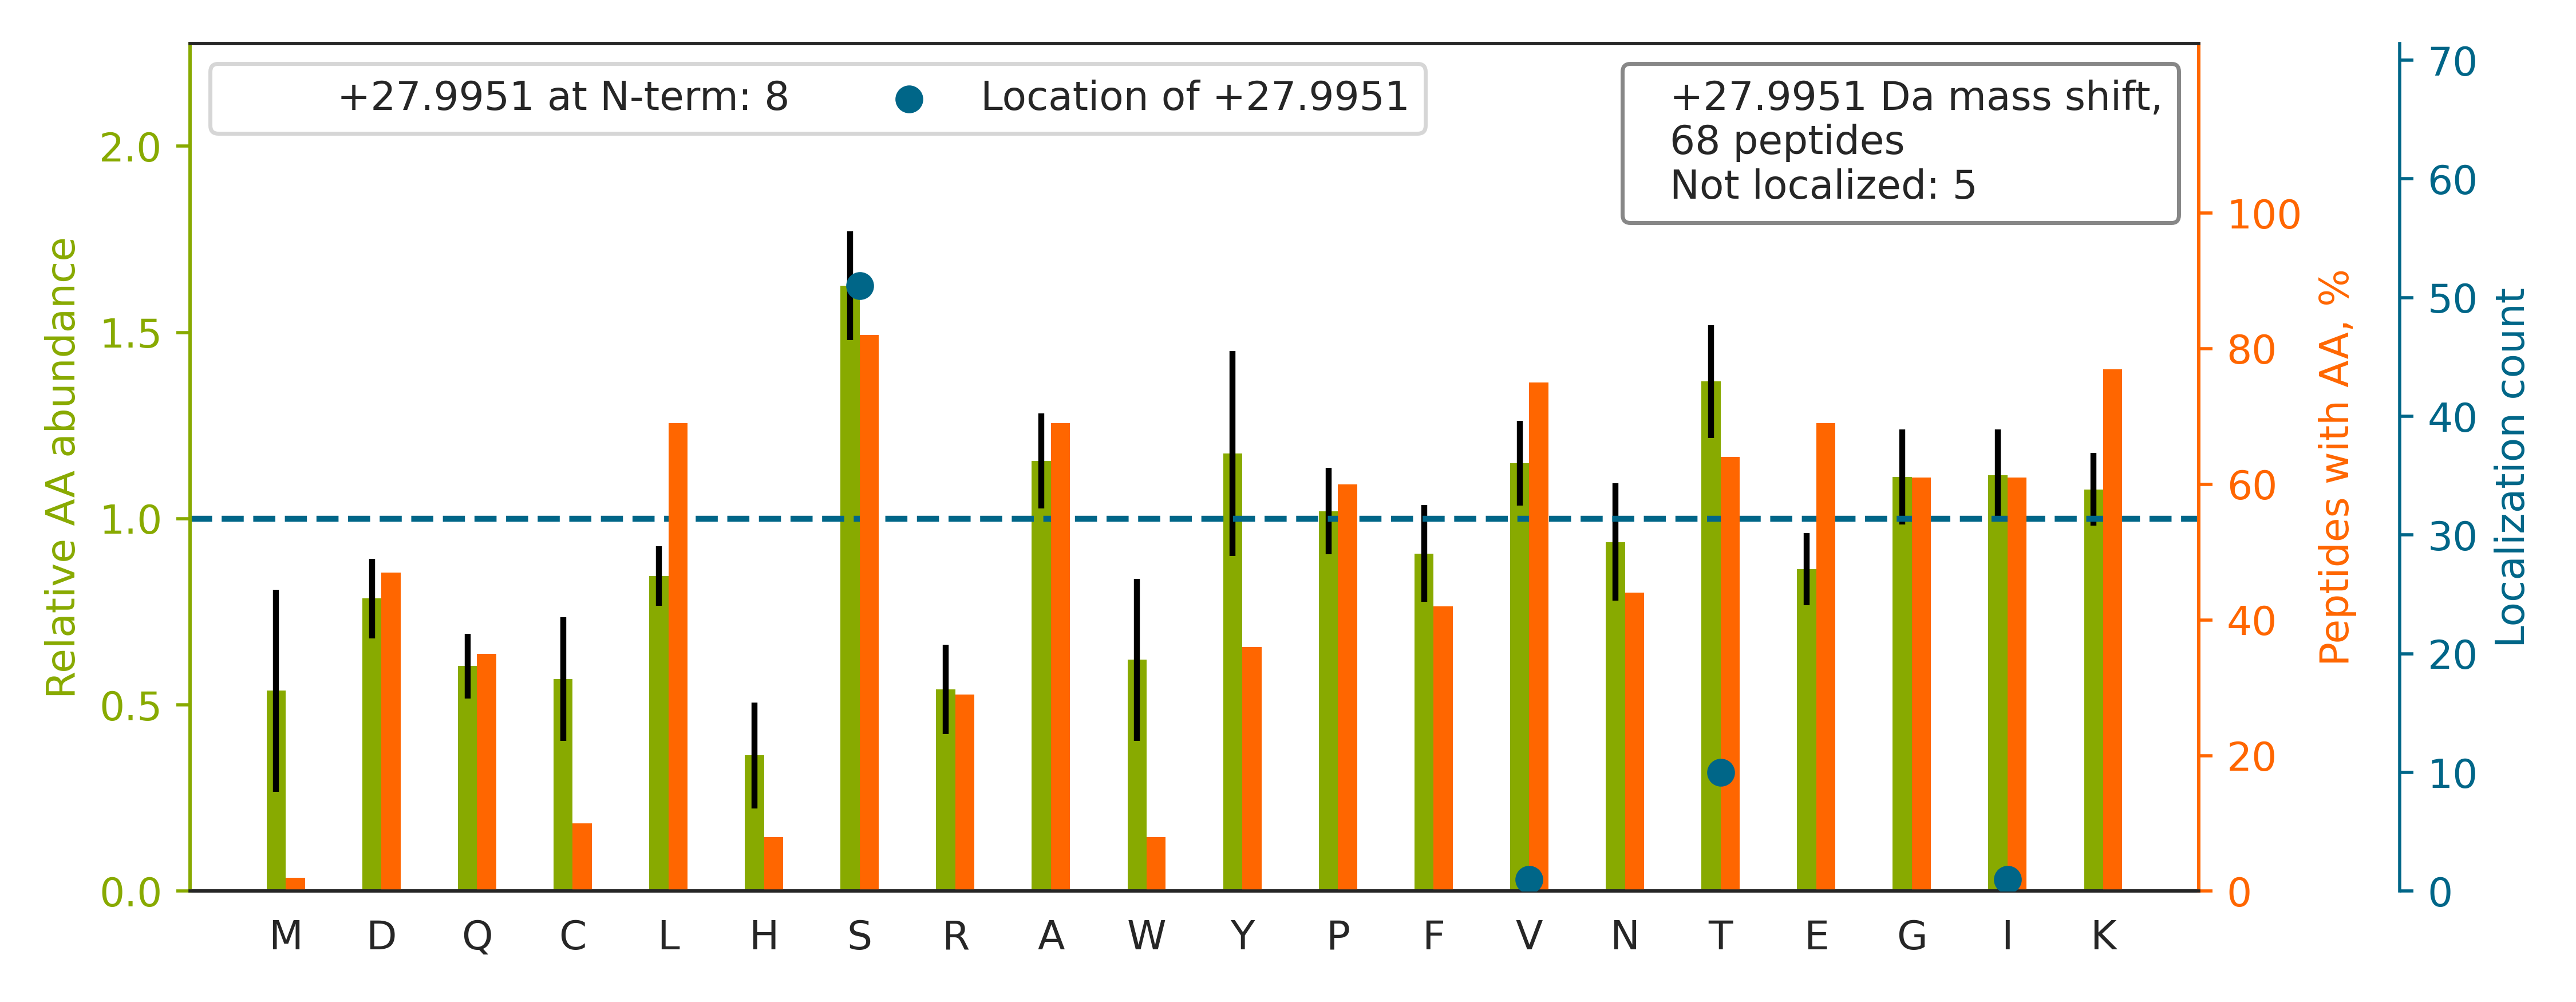

The file beside this chart, header and first rows:
top isoform	localization score	spectrum
QLFHPEQLITGKEDAAS[+28]NYAR	0.9996	QEXI22261.30342.30342.4
VAPEEHPVLLT[+28]EAPLNPK	1	QEXI22261.33019.33019.3
ELASQPDVDGFLVGGAS[+28]LKPEFVDIINAK	0.9181	QEXI22261.52211.52211.4
LAPITSDPTEATAVGAVEASFK		QEXI22261.46412.46412.3
TECYITGWGETQGTFGT[+28]GLLK	0.9984	QEXI22261.43806.43806.3
LCYVALDFEQEMATAASSS[+28]SLEK	0.006824	QEXI22261.52964.52964.3
KPLVIIAEDVDGEALS[+28]TLVLNR	0.892	QEXI22261.50265.50265.4
V[+28]TIAQGGVLPNIQAVLLPK	1	QEXI22261.50615.50615.4
EVAAFAQFGS[+28]DLDAATQQLLSR	0.9998	QEXI22261.52583.52583.3
IAIPGLAGAGNS[+28]VLLVSNLNPER	0.9999	QEXI22261.50771.50771.3
TLVLSNLS[+28]YSATEETLQEVFEK	0.9927	QEXI22261.54448.54448.3
S[+28]SGPYGGGGQYFAKPR	0.001772	QEXI22261.19746.19746.3
VAEQTPLS[+28]ALYLASLIK	0.9846	QEXI22261.53757.53757.3
KAS[+28]GPPVSELITK	0.9011	QEXI22261.26680.26680.3
KATGPPVS[+28]ELITK	1	QEXI22261.27146.27146.3
ITGEAFVQFAS[+28]QELAEK	0.9999	QEXI22261.49245.49245.3
AVFVDLEPT[+28]VIDEVR	1	QEXI22261.45276.45276.3
ADLINNLGT[+28]IAK	0.9978	QEXI22261.38482.38482.2
TFVNIT[+28]PAEVGVLVGK	1	QEXI22261.46859.46859.3
ES[+28]YSVYVYK	0.981	QEXI22261.27311.27311.2
DAVT[+28]YTEHAK	0.9812	QEXI22261.12337.12337.3
TLAQLNPESS[+28]LFIIASK	0.9104	QEXI22261.49792.49792.3
QVHPDTGISS[+28]K	0.9118	QEXI22261.12643.12643.3
DS[+28]YVGDEAQSK	0.9899	QEXI22261.16096.16096.2
IVADKDYSVTANS[+28]K	0.903	QEXI22261.24034.24034.3
VPTANVS[+28]VVDLTCR	0.9998	QEXI22261.33007.33007.3
ASGPPVS[+28]ELITK	0.9014	QEXI22261.31343.31343.2
KHPDASVNFS[+28]EFSK	0.01159	QEXI22261.22448.22448.4
SIYYITGES[+28]K	0.873	QEXI22261.28628.28628.2
AAELIANS[+28]LATAGDGLIELR	0.9998	QEXI22261.52414.52414.3
LFIGGLSFETTEES[+28]LR	0.9982	QEXI22261.46625.46625.3
GVVDS[+28]EDLPLNISR	1	QEXI22261.35051.35051.2
GYIS[+28]PYFINTSK	0.9994	QEXI22261.36341.36341.2
ESYS[+28]IYVYK	0.9997	QEXI22261.29720.29720.2
LVSES[+28]SDVLPK	0.8764	QEXI22261.31045.31045.2
IILDLIS[+28]ESPIK	0.8799	QEXI22261.53224.53224.2
NSS[+28]YFVEWIPNNVK	0.8771	QEXI22261.41092.41092.3
YFAGNLAS[+28]GGAAGATSLCFVYPLDFAR	1	QEXI22261.52844.52844.3
KES[+28]YSVYVYK	0.8876	QEXI22261.23740.23740.3
LS[+28]DGVAVLK	0.8641	QEXI22261.31026.31026.2
GALQNIIPAS[+28]TGAAK	0.9102	QEXI22261.32685.32685.3
LTTDFNVIVEALS[+28]K	0.8901	QEXI22261.53717.53717.3
YSQFINFPIYVWSS[+28]K	0.01179	QEXI22261.52285.52285.3
SYELPDGQVIT[+28]IGNER	1.0	QEXI22261.35288.35288.2
ALNVEPDGTGLTCSLAPNIIS[+28]QL	0.7025	QEXI22261.56287.56287.3
FYALS[+28]ASFEPFSNK	0.9827	QEXI22261.45888.45888.3
VS[+28]FELFADKVPK	0.8767	QEXI22261.38690.38690.4
DS[+28]YVGDEAQSKR	0.9135	QEXI22261.11322.11322.3
FTASAGIQVVGDDLTVTNPK		QEXI22261.41190.41190.3
LGEIVTTIPTIGFNVETVEYK		QEXI22261.53616.53616.3
DNIQGITKPAIR		QEXI22261.22852.22852.3
S[+28]TGGAPTFNVTVTK	0.8593	QEXI22261.28631.28631.3
VLDS[+28]GAPIKIPVGPETLGR	0.9997	QEXI22261.39127.39127.3
S[+28]IQLDGLVWGASK	1	QEXI22261.42231.42231.3
LVS[+28]GWVKPIIIGR	0.9984	QEXI22261.39099.39099.3
WVDPNS[+28]PVLLEDPVLCALAK	0.8843	QEXI22261.55744.55744.3
GYS[+28]FTTTAER	0.8143	QEXI22261.16827.16827.2
CIES[+28]LIAVFQK	0.9997	QEXI22261.47279.47279.3
VGFAT[+28]AA	0.9999	QEXI22261.24228.24228.2
TVT[+28]AMDVVYALKR	0.9793	QEXI22261.35758.35758.3
... 8 more rows
